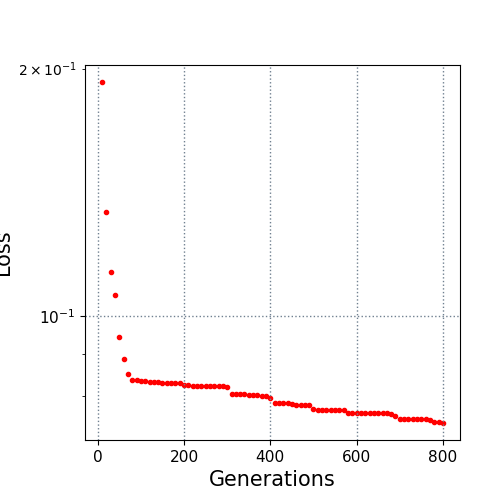

Values plotted in this chart, from the file beside it:
10.0, 0.192653
20.0, 0.1338
30.0, 0.1132
40.0, 0.1061
50.0, 0.09451
60.0, 0.08876
70.0, 0.08516
80.0, 0.08374
90.0, 0.08374
100.0, 0.08352
110.0, 0.08352
120.0, 0.08321
130.0, 0.08321
140.0, 0.08321
150.0, 0.08312
160.0, 0.08309
170.0, 0.08291
180.0, 0.08291
190.0, 0.08291
200.0, 0.08248
210.0, 0.08248
220.0, 0.08231
230.0, 0.08231
240.0, 0.08231
250.0, 0.08231
260.0, 0.08231
270.0, 0.08231
280.0, 0.08231
290.0, 0.08231
300.0, 0.08203
310.0, 0.08057
320.0, 0.08057
330.0, 0.08057
340.0, 0.08057
350.0, 0.08036
360.0, 0.08036
370.0, 0.08019
380.0, 0.08014
390.0, 0.08014
400.0, 0.07954
410.0, 0.07854
420.0, 0.07854
430.0, 0.0784
440.0, 0.0784
450.0, 0.07825
460.0, 0.07817
470.0, 0.07809
480.0, 0.07809
490.0, 0.07804
500.0, 0.07714
510.0, 0.07688
520.0, 0.07688
530.0, 0.07688
540.0, 0.07688
550.0, 0.07688
560.0, 0.07688
570.0, 0.07688
580.0, 0.07631
590.0, 0.07631
600.0, 0.07631
610.0, 0.07631
... 19 more rows
